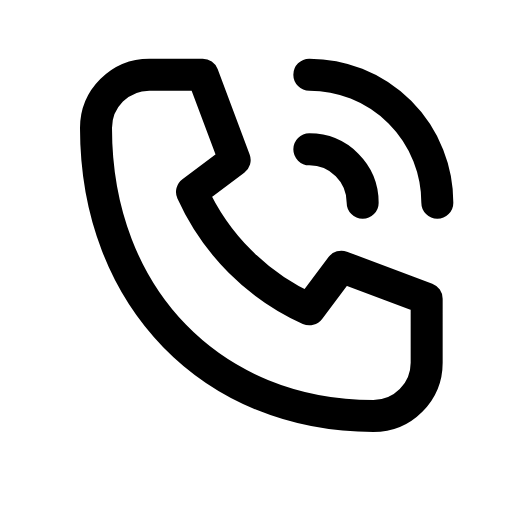
t = 0.00 s
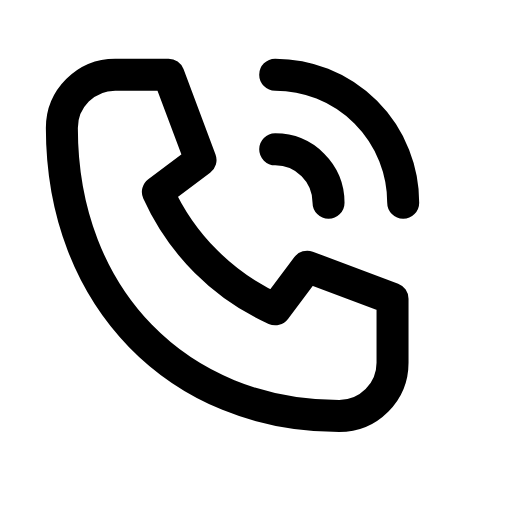
t = 0.09 s
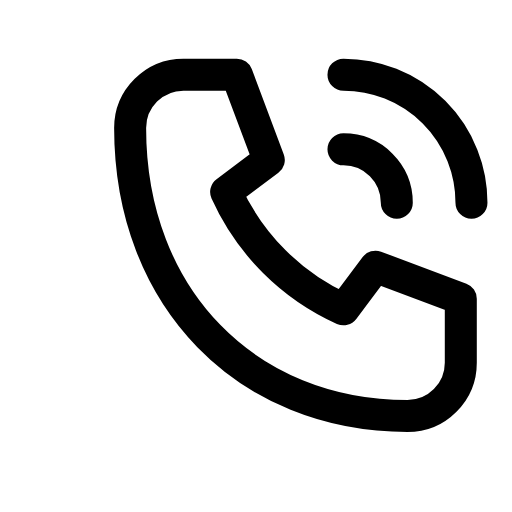
t = 0.21 s
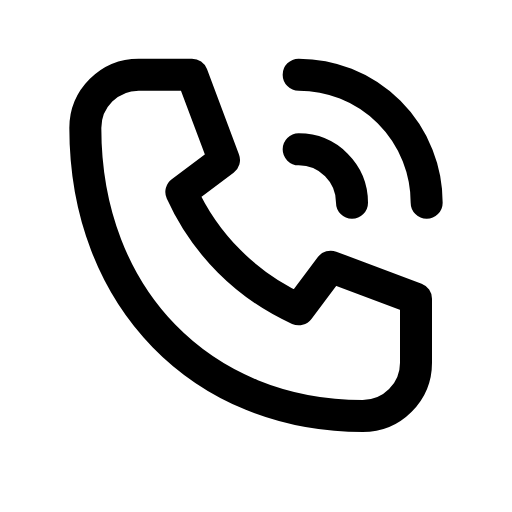
t = 0.30 s
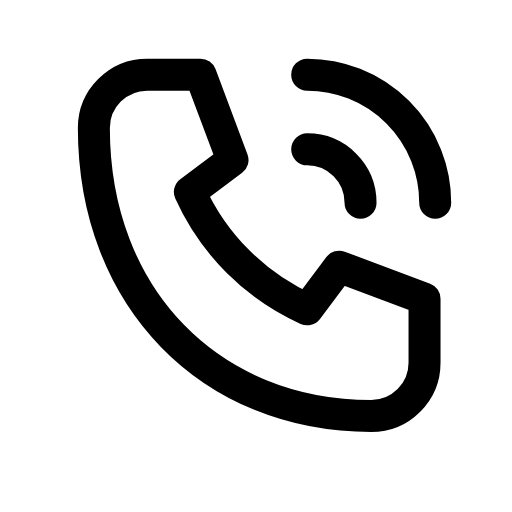
t = 0.39 s
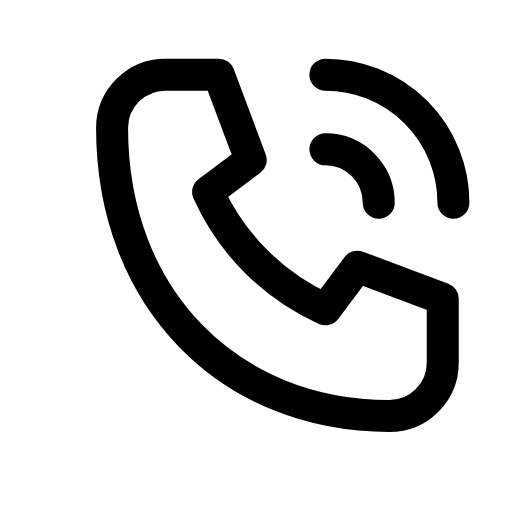
t = 0.49 s

The animated SVG that drew these frames (rendered in a browser with its animation timeline set to each time). Animation: 1 CSS @keyframes rule; one cycle of 0.60 s, repeats indefinitely.

<svg xmlns="http://www.w3.org/2000/svg" viewBox="0 0 24 24" width="24" height="24" class="rd-a-phone-call" data-rd-animate="hover"><style>.rd-a-phone-call{overflow:visible}.rd-a-phone-call *{transform-box:view-box}@media (prefers-reduced-motion:no-preference){.rd-a-phone-call[data-rd-animate="hover"]:hover .a,:hover>.rd-a-phone-call[data-rd-animate="parent"] .a,.rd-a-phone-call[data-rd-animate="play"] .a,.rd-a-phone-call[data-rd-animate="loop"] .a{animation:rd-phone-call-m calc(0.6s*var(--rd-speed,1)) linear}.rd-a-phone-call[data-rd-animate="loop"] *{animation-iteration-count:infinite!important}@keyframes rd-phone-call-m{0%,100%{translate:0 0}15%{translate:-1.6px 0}35%{translate:1.6px 0}55%{translate:-1.2px 0}75%{translate:1px 0}}}</style><g fill="none" stroke="currentColor" stroke-linecap="round" stroke-linejoin="round" stroke-width="1.5"><g class="a"><path d="M7 3.5h2.5l1.5 4-2 1.5a11 11 0 0 0 5.5 5.5l1.5-2 4 1.5V17a2.5 2.5 0 0 1-2.5 2.5C10 19.5 4.5 14 4.5 6A2.5 2.5 0 0 1 7 3.5z"/><path d="M14.5 3.5a6 6 0 0 1 6 6M14.5 7a2.5 2.5 0 0 1 2.5 2.5"/></g></g></svg>
